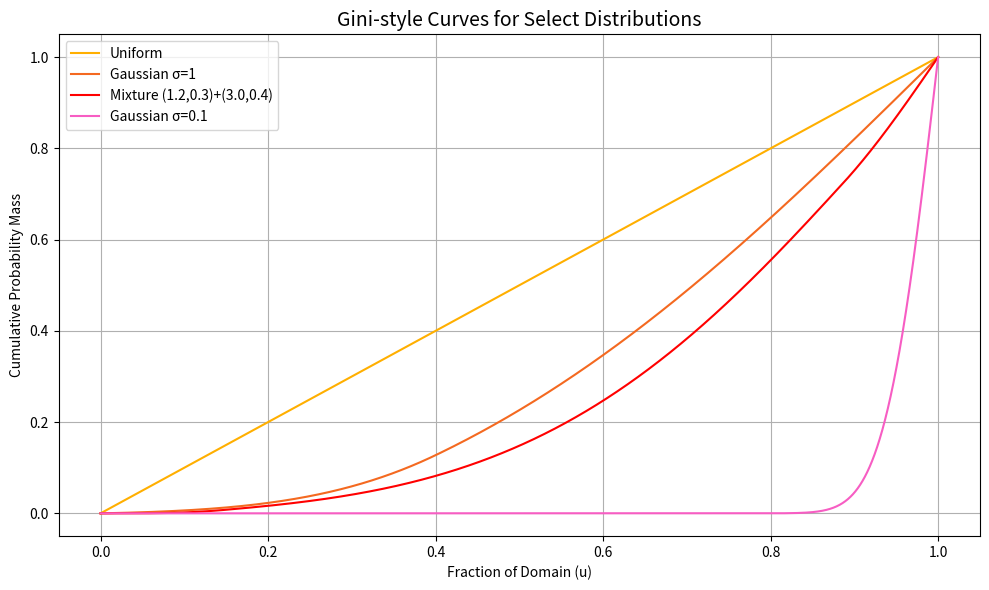

This chart was generated by the following Python code:
import numpy as np
import matplotlib.pyplot as plt
from scipy.stats import norm

# === 2. Multidimensional sharpness calculator ===
def sharpness_multi(dvals, mode="simplified", plot_data=False):

    dvals = np.asarray(dvals, float).ravel()
    N = dvals.size
    L = 1.0 / dvals.mean()  # infer total domain volume
    v = L / N               # volume per cell
    d_sorted = np.sort(dvals)

    if mode == "simplified":
        weights = np.arange(N, dtype=float) + 0.5
        t = weights * v
        integral = v * np.dot(d_sorted, t)
        score = (2.0 / L) * integral - 1.0
        if plot_data:
            return score, t, t * d_sorted
        return score

    elif mode == "ml":
        idx = np.arange(N, dtype=float)
        t = idx * v
        m = np.cumsum(d_sorted[::-1])[::-1] * v
        dL = d_sorted * (L - t)
        score = (m[:-1] - dL[:-1]).sum() / N
        if plot_data:
            return score, t, m, dL
        return score

    elif mode == "gini":
        cum_mass = np.concatenate([[0], np.cumsum(d_sorted) * v])
        lorenz_area = np.sum((cum_mass[:-1] + cum_mass[1:]) / 2) * (1 / N)
        score = 1.0 - 2.0 * lorenz_area
        if plot_data:
            u = np.linspace(0, 1, N+1)
            return score, u, cum_mass
        return score

    else:
        raise ValueError("mode must be 'simplified', 'ml', or 'gini'")

# === DOMAIN SETUP ===
a, b = 0.0, 4.0
bins = 10_000
L = b - a
w = L / bins
x = (np.arange(bins) + 0.5) * w

# === PDF DEFINITIONS ===
def normalize_pdf(pdf_vals):
    return pdf_vals / (np.sum(pdf_vals) * w)

pdf_uniform = np.ones_like(x) / L

pdf_gauss_1 = norm.pdf(x, loc=2.8, scale=1.0)
pdf_gauss_1 = normalize_pdf(pdf_gauss_1)

pdf_mix_unequal = (
    0.5 * norm.pdf(x, loc=1.2, scale=0.3) +
    0.5 * norm.pdf(x, loc=3.0, scale=0.4)
)
pdf_mix_unequal = normalize_pdf(pdf_mix_unequal)

pdf_gauss_01 = norm.pdf(x, loc=2.8, scale=0.1)
pdf_gauss_01 = normalize_pdf(pdf_gauss_01)

pdfs = [
    ("Uniform", pdf_uniform),
    ("Gaussian σ=1", pdf_gauss_1),
    ("Mixture (1.2,0.3)+(3.0,0.4)", pdf_mix_unequal),
    ("Gaussian σ=0.1", pdf_gauss_01)
]

color_map = {
    "Uniform": "#ffaf00",
    "Gaussian σ=1": "#f46920",
    "Mixture (1.2,0.3)+(3.0,0.4)": "red",
    "Gaussian σ=0.1": "#F75DC3"
}

# === PLOT ===
plt.figure(figsize=(10, 6))

for name, pdf_vals in pdfs:
    sh = sharpness_multi(pdf_vals, mode="simplified")
    print(f"{name}: Sharpness S(d_*) = {sh:.6f}")
    sh2, u, cum_mass = sharpness_multi(pdf_vals, mode="gini", plot_data=True)
    plt.plot(u, cum_mass, label=f"{name}", color=color_map.get(name, None))

plt.title("Gini-style Curves for Select Distributions", fontsize=14)
plt.xlabel("Fraction of Domain (u)")
plt.ylabel("Cumulative Probability Mass")
plt.legend()
plt.grid(True)
plt.tight_layout()
plt.show()